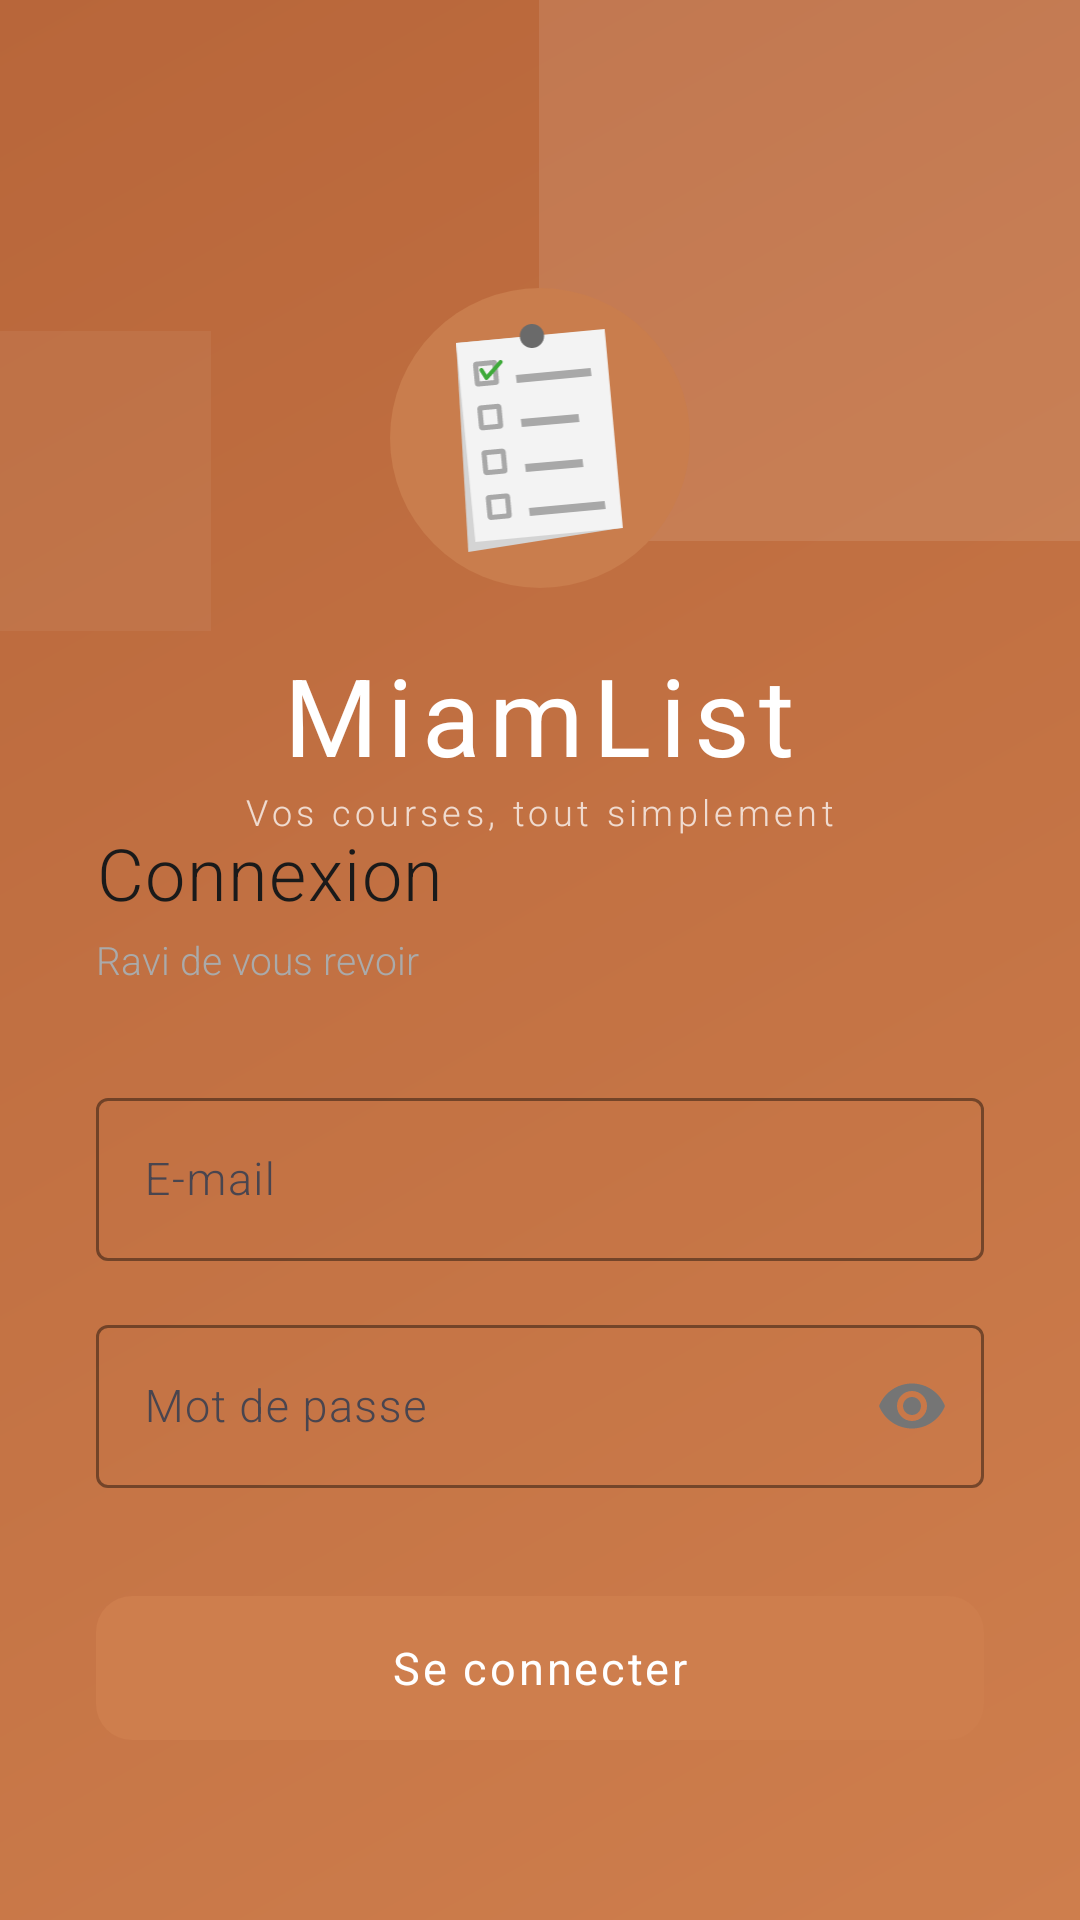

Android layout source for this screen:
<!-- AndroidManifest.xml: application theme Theme.MiamList -->
<!-- res/layout/activity_login.xml -->
<?xml version="1.0" encoding="utf-8"?>
<FrameLayout xmlns:android="http://schemas.android.com/apk/res/android"
    xmlns:app="http://schemas.android.com/apk/res-auto"
    android:layout_width="match_parent"
    android:layout_height="match_parent"
    android:background="@drawable/bg_login_header">

    
    <View
        android:layout_width="260dp"
        android:layout_height="260dp"
        android:layout_gravity="top|end"
        android:layout_marginTop="-80dp"
        android:layout_marginEnd="-80dp"
        android:background="#1AFFFFFF" />

    
    <View
        android:layout_width="100dp"
        android:layout_height="100dp"
        android:layout_gravity="center_vertical|start"
        android:layout_marginStart="-30dp"
        android:layout_marginTop="-160dp"
        android:background="#0DFFFFFF" />

    
    <LinearLayout
        android:layout_width="wrap_content"
        android:layout_height="wrap_content"
        android:layout_gravity="top|center_horizontal"
        android:layout_marginTop="96dp"
        android:orientation="vertical"
        android:gravity="center">

        
        <ImageView
            android:layout_width="100dp"
            android:layout_height="100dp"
            android:contentDescription="@string/app_name"
            android:src="@drawable/ic_app_icon"
            android:padding="12dp"
            android:background="@drawable/bg_circle_brown"
            android:layout_marginBottom="18dp"
            android:layout_gravity="center_horizontal" />

        <TextView
            android:layout_width="wrap_content"
            android:layout_height="wrap_content"
            android:text="@string/app_name"
            android:textSize="36sp"
            android:fontFamily="sans-serif-thin"
            android:textStyle="bold"
            android:textColor="#FFFFFF"
            android:letterSpacing="0.08" />

        <TextView
            android:layout_width="wrap_content"
            android:layout_height="wrap_content"
            android:text="@string/app_slogan"
            android:textSize="12sp"
            android:fontFamily="sans-serif-light"
            android:textColor="#BFFFFFFF"
            android:letterSpacing="0.12" />
    </LinearLayout>

    
    <LinearLayout
        android:layout_width="match_parent"
        android:layout_height="wrap_content"
        android:layout_gravity="bottom"
        android:orientation="vertical"
        android:background="@drawable/bg_login_sheet"
        android:paddingStart="32dp"
        android:paddingEnd="32dp"
        android:paddingTop="40dp"
        android:paddingBottom="56dp">

        <TextView
            android:layout_width="wrap_content"
            android:layout_height="wrap_content"
            android:text="@string/login"
            android:textSize="24sp"
            android:fontFamily="sans-serif-light"
            android:textColor="#1A1A1A"
            android:letterSpacing="0.02"
            android:layout_marginBottom="4dp" />

        <TextView
            android:layout_width="wrap_content"
            android:layout_height="wrap_content"
            android:text="@string/great_to_see_you_again"
            android:textSize="13sp"
            android:fontFamily="sans-serif-light"
            android:textColor="#AAAAAA"
            android:layout_marginBottom="32dp" />

        
        <com.google.android.material.textfield.TextInputLayout
            android:layout_width="match_parent"
            android:layout_height="wrap_content"
            android:hint="@string/email"
            style="@style/Widget.MiamList.TextInputLayout"
            android:layout_marginBottom="16dp"
            app:hintTextColor="@color/on_surface_secondary"
            app:boxStrokeColor="@color/outline">

            <com.google.android.material.textfield.TextInputEditText
                android:id="@+id/editEmail"
                android:layout_width="match_parent"
                android:layout_height="wrap_content"
                android:inputType="textEmailAddress"
                android:textColor="@color/on_surface"
                android:textSize="15sp"
                android:fontFamily="sans-serif-light" />
        </com.google.android.material.textfield.TextInputLayout>

        
        <com.google.android.material.textfield.TextInputLayout
            android:layout_width="match_parent"
            android:layout_height="wrap_content"
            android:hint="@string/password"
            style="@style/Widget.MiamList.TextInputLayout"
            app:passwordToggleEnabled="true"
            app:passwordToggleTint="@color/on_surface_secondary"
            android:layout_marginBottom="32dp"
            app:hintTextColor="@color/on_surface_secondary"
            app:boxStrokeColor="@color/outline">

            <com.google.android.material.textfield.TextInputEditText
                android:id="@+id/editPassword"
                android:layout_width="match_parent"
                android:layout_height="wrap_content"
                android:inputType="textPassword"
                android:textColor="@color/on_surface"
                android:textSize="15sp"
                android:fontFamily="sans-serif-light" />
        </com.google.android.material.textfield.TextInputLayout>

        
        <com.google.android.material.button.MaterialButton
            android:id="@+id/btnLogin"
            android:layout_width="match_parent"
            android:layout_height="56dp"
            android:text="@string/log_in"
            android:textColor="#FFFFFF"
            android:textSize="15sp"
            android:fontFamily="sans-serif"
            android:letterSpacing="0.06"
            android:textAllCaps="false"
            app:backgroundTint="@color/accent"
            app:cornerRadius="12dp"
            app:elevation="0dp"
            app:rippleColor="#33FFFFFF" />

        
        <TextView
            android:id="@+id/tvError"
            android:layout_width="match_parent"
            android:layout_height="wrap_content"
            android:textColor="@color/error"
            android:textSize="12sp"
            android:fontFamily="sans-serif-light"
            android:gravity="center"
            android:layout_marginTop="16dp"
            android:visibility="gone" />

    </LinearLayout>

</FrameLayout>
<!-- resources referenced by this layout -->
<resources>
  <color name="accent">#CE7E4D</color>
  <color name="error">#B00020</color>
  <color name="on_surface">#1A1A1A</color>
  <color name="on_surface_secondary">#757575</color>
  <color name="outline">#D0D0D0</color>
  <!-- drawable bg_circle_brown (drawable) -->
  <?xml version="1.0" encoding="utf-8"?>
  <shape xmlns:android="http://schemas.android.com/apk/res/android"
          android:shape="oval">
      <solid android:color="#C97D4D" />
  </shape>
  <!-- drawable bg_login_header (drawable) -->
  <?xml version="1.0" encoding="utf-8"?>
  <shape xmlns:android="http://schemas.android.com/apk/res/android"
      android:shape="rectangle">
      <gradient
          android:startColor="#CE7E4D"
          android:endColor="#B8663A"
          android:angle="135"
          android:type="linear" />
  </shape>
  <!-- drawable ic_app_icon: vector/xml drawable (drawable, 2505 chars, omitted) -->
  <string name="app_name" translatable="false">MiamList</string>
  <string name="app_slogan">Vos courses, tout simplement</string>
  <string name="email">E-mail</string>
  <string name="great_to_see_you_again">Ravi de vous revoir</string>
  <string name="log_in">Se connecter</string>
  <string name="login">Connexion</string>
  <string name="password">Mot de passe</string>
  <style name="Widget.MiamList.TextInputLayout" parent="Widget.Material3.TextInputLayout.OutlinedBox">
          <item name="boxStrokeColor">@color/outline</item>
          <item name="hintTextColor">@color/on_surface_secondary</item>
          <item name="boxStrokeWidthFocused">1.5dp</item>
          <item name="shapeAppearance">@style/ShapeAppearance.MiamList.SmallComponent</item>
      </style>
  <style name="Theme.MiamList" parent="Base.Theme.MiamList" />
  <style name="ShapeAppearance.MiamList.SmallComponent" parent="ShapeAppearance.Material3.SmallComponent">
          <item name="cornerSize">4dp</item>
      </style>
  <style name="Base.Theme.MiamList" parent="Theme.Material3.Light.NoActionBar">
          
          <item name="colorPrimary">@color/accent</item>
          <item name="colorOnPrimary">@color/on_accent</item>
          <item name="colorPrimaryContainer">@color/accent_light</item>
          <item name="colorOnPrimaryContainer">@color/on_surface</item>
  
          
          <item name="colorSurface">@color/background</item>
          <item name="colorOnSurface">@color/on_surface</item>
          <item name="colorSurfaceVariant">@color/surface</item>
          <item name="android:colorBackground">@color/background</item>
          <item name="android:windowBackground">@color/background</item>
  
          
          <item name="colorOutline">@color/outline</item>
  
          
          <item name="android:fontFamily">sans-serif-light</item>
  
          
          <item name="elevationOverlayEnabled">false</item>
      </style>
  <color name="on_accent">#FFFFFF</color>
  <color name="accent_light">#F5E6D8</color>
  <color name="background">#FFFFFF</color>
  <color name="surface">#FAFAFA</color>
</resources>
